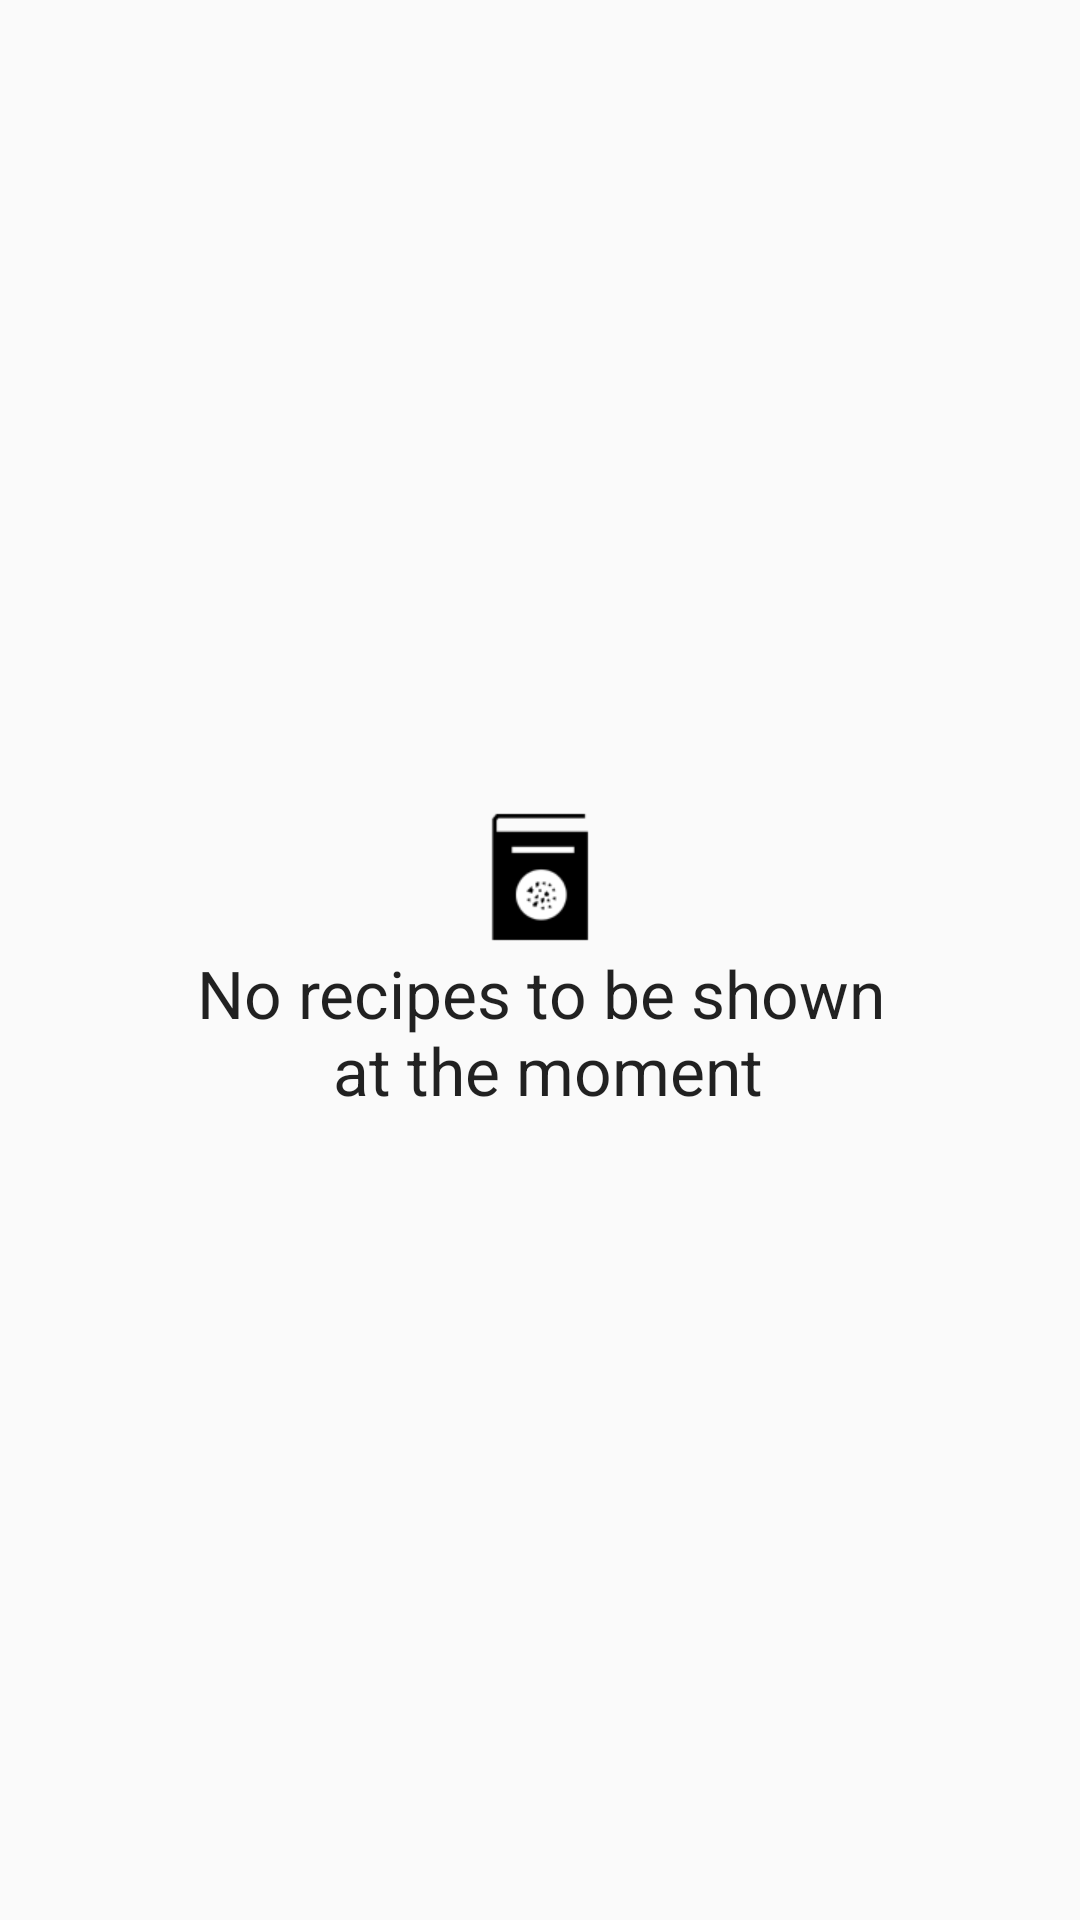

Android layout source for this screen:
<!-- AndroidManifest.xml: application theme AppTheme -->
<!-- res/layout/layout_empty_list.xml -->
<?xml version="1.0" encoding="utf-8"?>

<LinearLayout xmlns:android="http://schemas.android.com/apk/res/android"
    android:layout_width="match_parent"
    android:layout_height="match_parent"
    android:id="@+id/empty_view_root"
    android:gravity="center">

    <TextView
        android:id="@+id/textView"
        android:layout_width="wrap_content"
        android:layout_height="wrap_content"
        android:drawableTop="@mipmap/ic_empty_list"
        android:gravity="center"
        android:text="@string/empty_text"
        android:textAppearance="?android:attr/textAppearanceLarge" />
</LinearLayout>
<!-- resources referenced by this layout -->
<resources>
  <!-- mipmap ic_empty_list: png bitmap (mipmap-xhdpi, 1877 bytes) -->
  <string name="empty_text">No recipes to be shown\n at the moment</string>
  <style name="AppTheme" parent="Theme.AppCompat.Light.DarkActionBar">
      
      <item name="colorPrimary">@color/colorPrimary</item>
      <item name="colorPrimaryDark">@color/colorPrimaryDark</item>
      <item name="colorAccent">@color/colorAccent</item>
      <item name="android:windowActionBarOverlay">true</item>
  </style>
  <color name="colorPrimary">#8BC34A</color>
  <color name="colorPrimaryDark">#689F38</color>
  <color name="colorAccent">#DCEDC8</color>
</resources>
